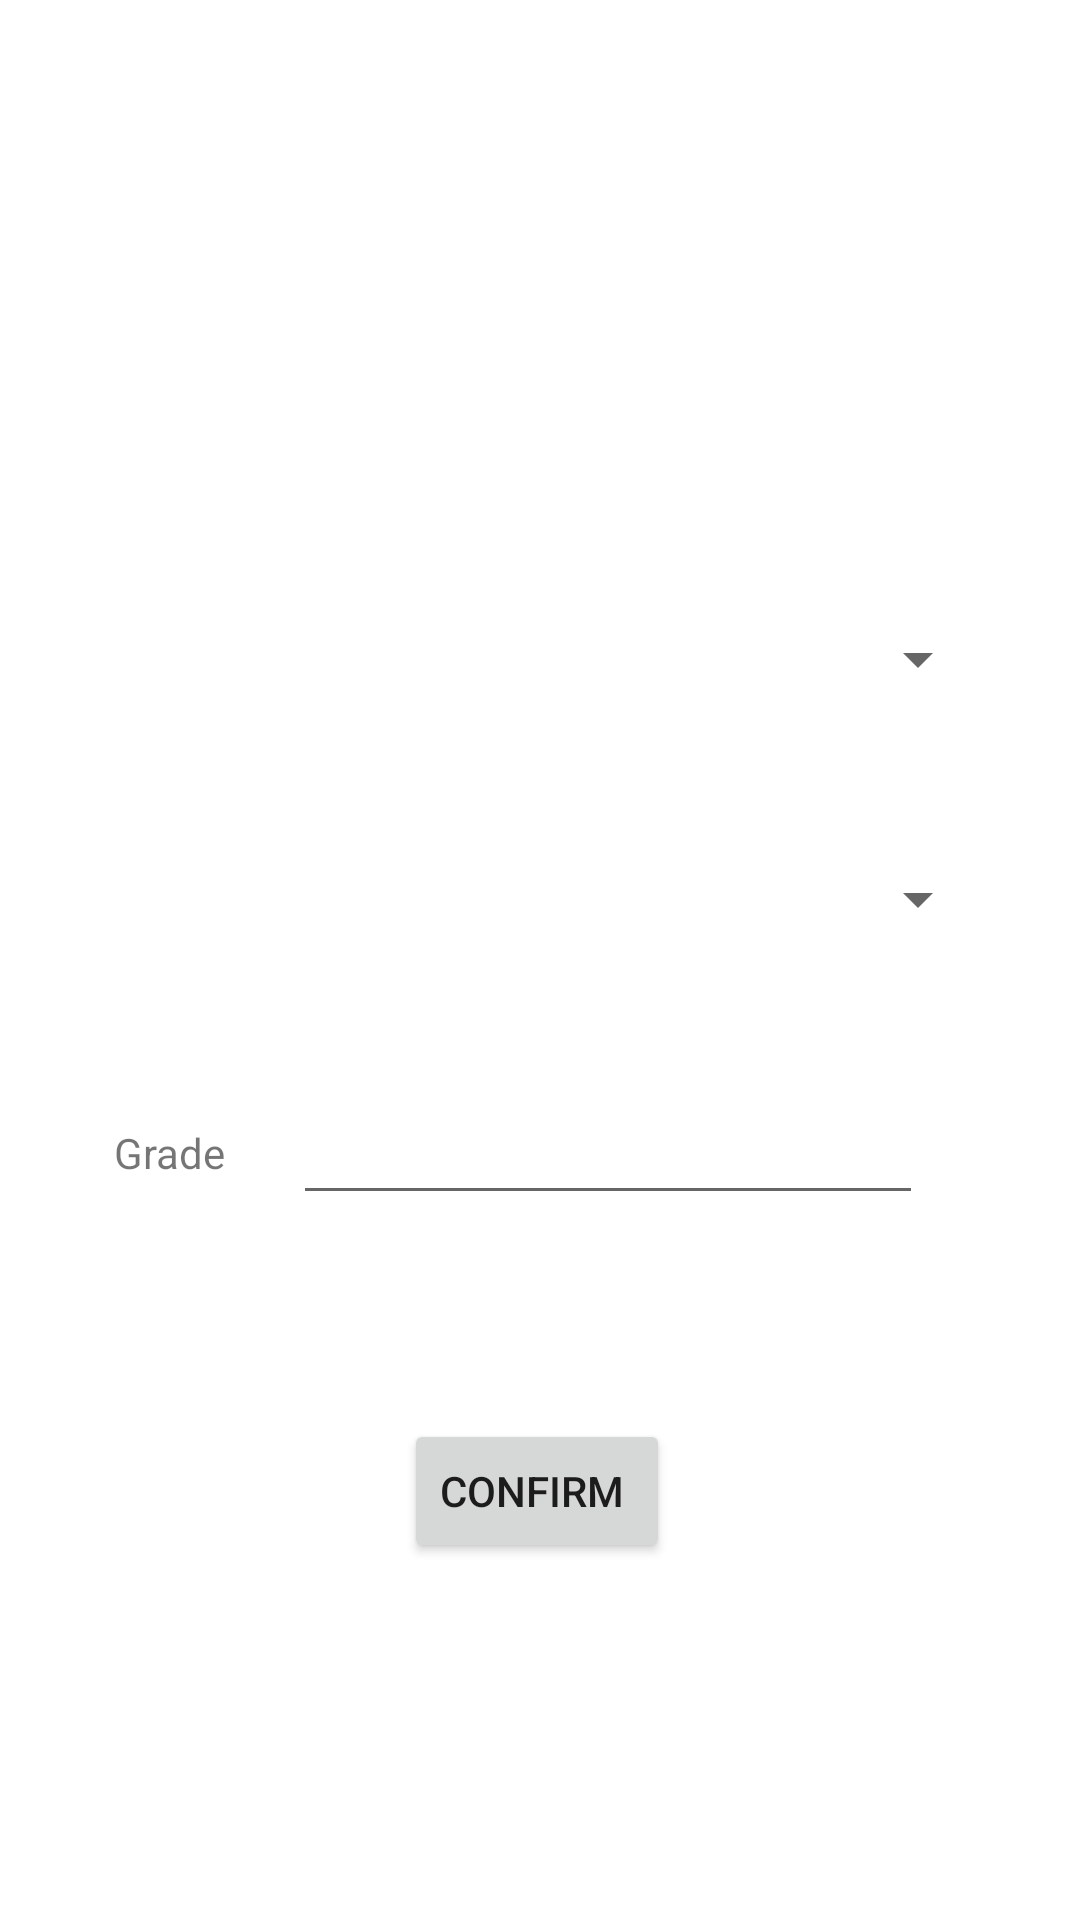

Here is an Android app screen rendered from its layout file. Give the layout XML and the strings, colors and styles it references.
<!-- AndroidManifest.xml: application theme Theme.FindMyWay -->
<!-- res/layout/add_grade.xml -->
<?xml version="1.0" encoding="utf-8"?>
<androidx.constraintlayout.widget.ConstraintLayout xmlns:android="http://schemas.android.com/apk/res/android"
    xmlns:app="http://schemas.android.com/apk/res-auto"
    xmlns:tools="http://schemas.android.com/tools"
    android:layout_width="match_parent"
    android:layout_height="match_parent">

    <ImageView
        android:id="@+id/imageView8"
        tools:srcCompat="@drawable/_40px_a_black_image__1_"
        android:layout_width="54dp"
        android:layout_height="57dp"
        android:foreground="@drawable/_40px_a_black_image__1_"
        app:layout_constraintBottom_toBottomOf="parent"
        app:layout_constraintEnd_toEndOf="parent"
        app:layout_constraintHorizontal_bias="0.078"
        app:layout_constraintStart_toStartOf="parent"
        app:layout_constraintTop_toTopOf="parent"
        app:layout_constraintVertical_bias="0.037"
        app:srcCompat="@drawable/_40px_a_black_image__1_" />

    <Spinner
        android:id="@+id/Student"
        android:layout_width="300dp"
        android:layout_height="50dp"
        android:layout_marginTop="116dp"
        app:layout_constraintEnd_toEndOf="parent"
        app:layout_constraintStart_toStartOf="parent"
        app:layout_constraintTop_toBottomOf="@+id/imageView8" />

    <Spinner
        android:id="@+id/Module"
        android:layout_width="300dp"
        android:layout_height="50dp"
        android:layout_marginTop="30dp"
        app:layout_constraintEnd_toEndOf="@+id/Student"
        app:layout_constraintStart_toStartOf="@+id/Student"
        app:layout_constraintTop_toBottomOf="@+id/Student" />

    <TextView
        android:id="@+id/textView3"
        android:layout_width="wrap_content"
        android:layout_height="wrap_content"
        android:layout_marginStart="8dp"
        android:layout_marginTop="50dp"
        android:text="Grade"
        app:layout_constraintBottom_toBottomOf="parent"
        app:layout_constraintStart_toStartOf="@+id/Module"
        app:layout_constraintTop_toBottomOf="@+id/Module"
        app:layout_constraintVertical_bias="0.0" />

    <EditText
        android:id="@+id/editTextNumberDecimal"
        android:layout_width="wrap_content"
        android:layout_height="wrap_content"
        android:ems="10"
        android:inputType="numberDecimal"
        app:layout_constraintBottom_toBottomOf="@+id/textView3"
        app:layout_constraintEnd_toEndOf="@+id/Module"
        app:layout_constraintStart_toEndOf="@+id/textView3"
        app:layout_constraintTop_toTopOf="@+id/textView3" />

    <Button
        android:id="@+id/button6"
        android:layout_width="wrap_content"
        android:layout_height="wrap_content"
        android:layout_marginTop="68dp"
        android:text="Confirm "
        app:layout_constraintBottom_toBottomOf="parent"
        app:layout_constraintEnd_toEndOf="@+id/Module"
        app:layout_constraintHorizontal_bias="0.495"
        app:layout_constraintStart_toStartOf="@+id/Module"
        app:layout_constraintTop_toBottomOf="@+id/editTextNumberDecimal"
        app:layout_constraintVertical_bias="0.0" />
</androidx.constraintlayout.widget.ConstraintLayout>
<!-- resources referenced by this layout -->
<resources>
  <style name="Theme.FindMyWay" parent="Theme.MaterialComponents.DayNight.NoActionBar">
          
          <item name="colorPrimary">@color/purple_500</item>
          <item name="colorPrimaryVariant">@color/purple_700</item>
          <item name="colorOnPrimary">@color/white</item>
          
          <item name="colorSecondary">@color/teal_200</item>
          <item name="colorSecondaryVariant">@color/teal_700</item>
          <item name="colorOnSecondary">@color/black</item>
          
          <item name="android:statusBarColor" tools:targetApi="l">?attr/colorPrimaryVariant</item>
          
      </style>
  <color name="purple_500">#FF6200EE</color>
  <color name="purple_700">#FF3700B3</color>
  <color name="white">#FFFFFFFF</color>
  <color name="teal_200">#FF03DAC5</color>
  <color name="teal_700">#FF018786</color>
  <color name="black">#FF000000</color>
</resources>
